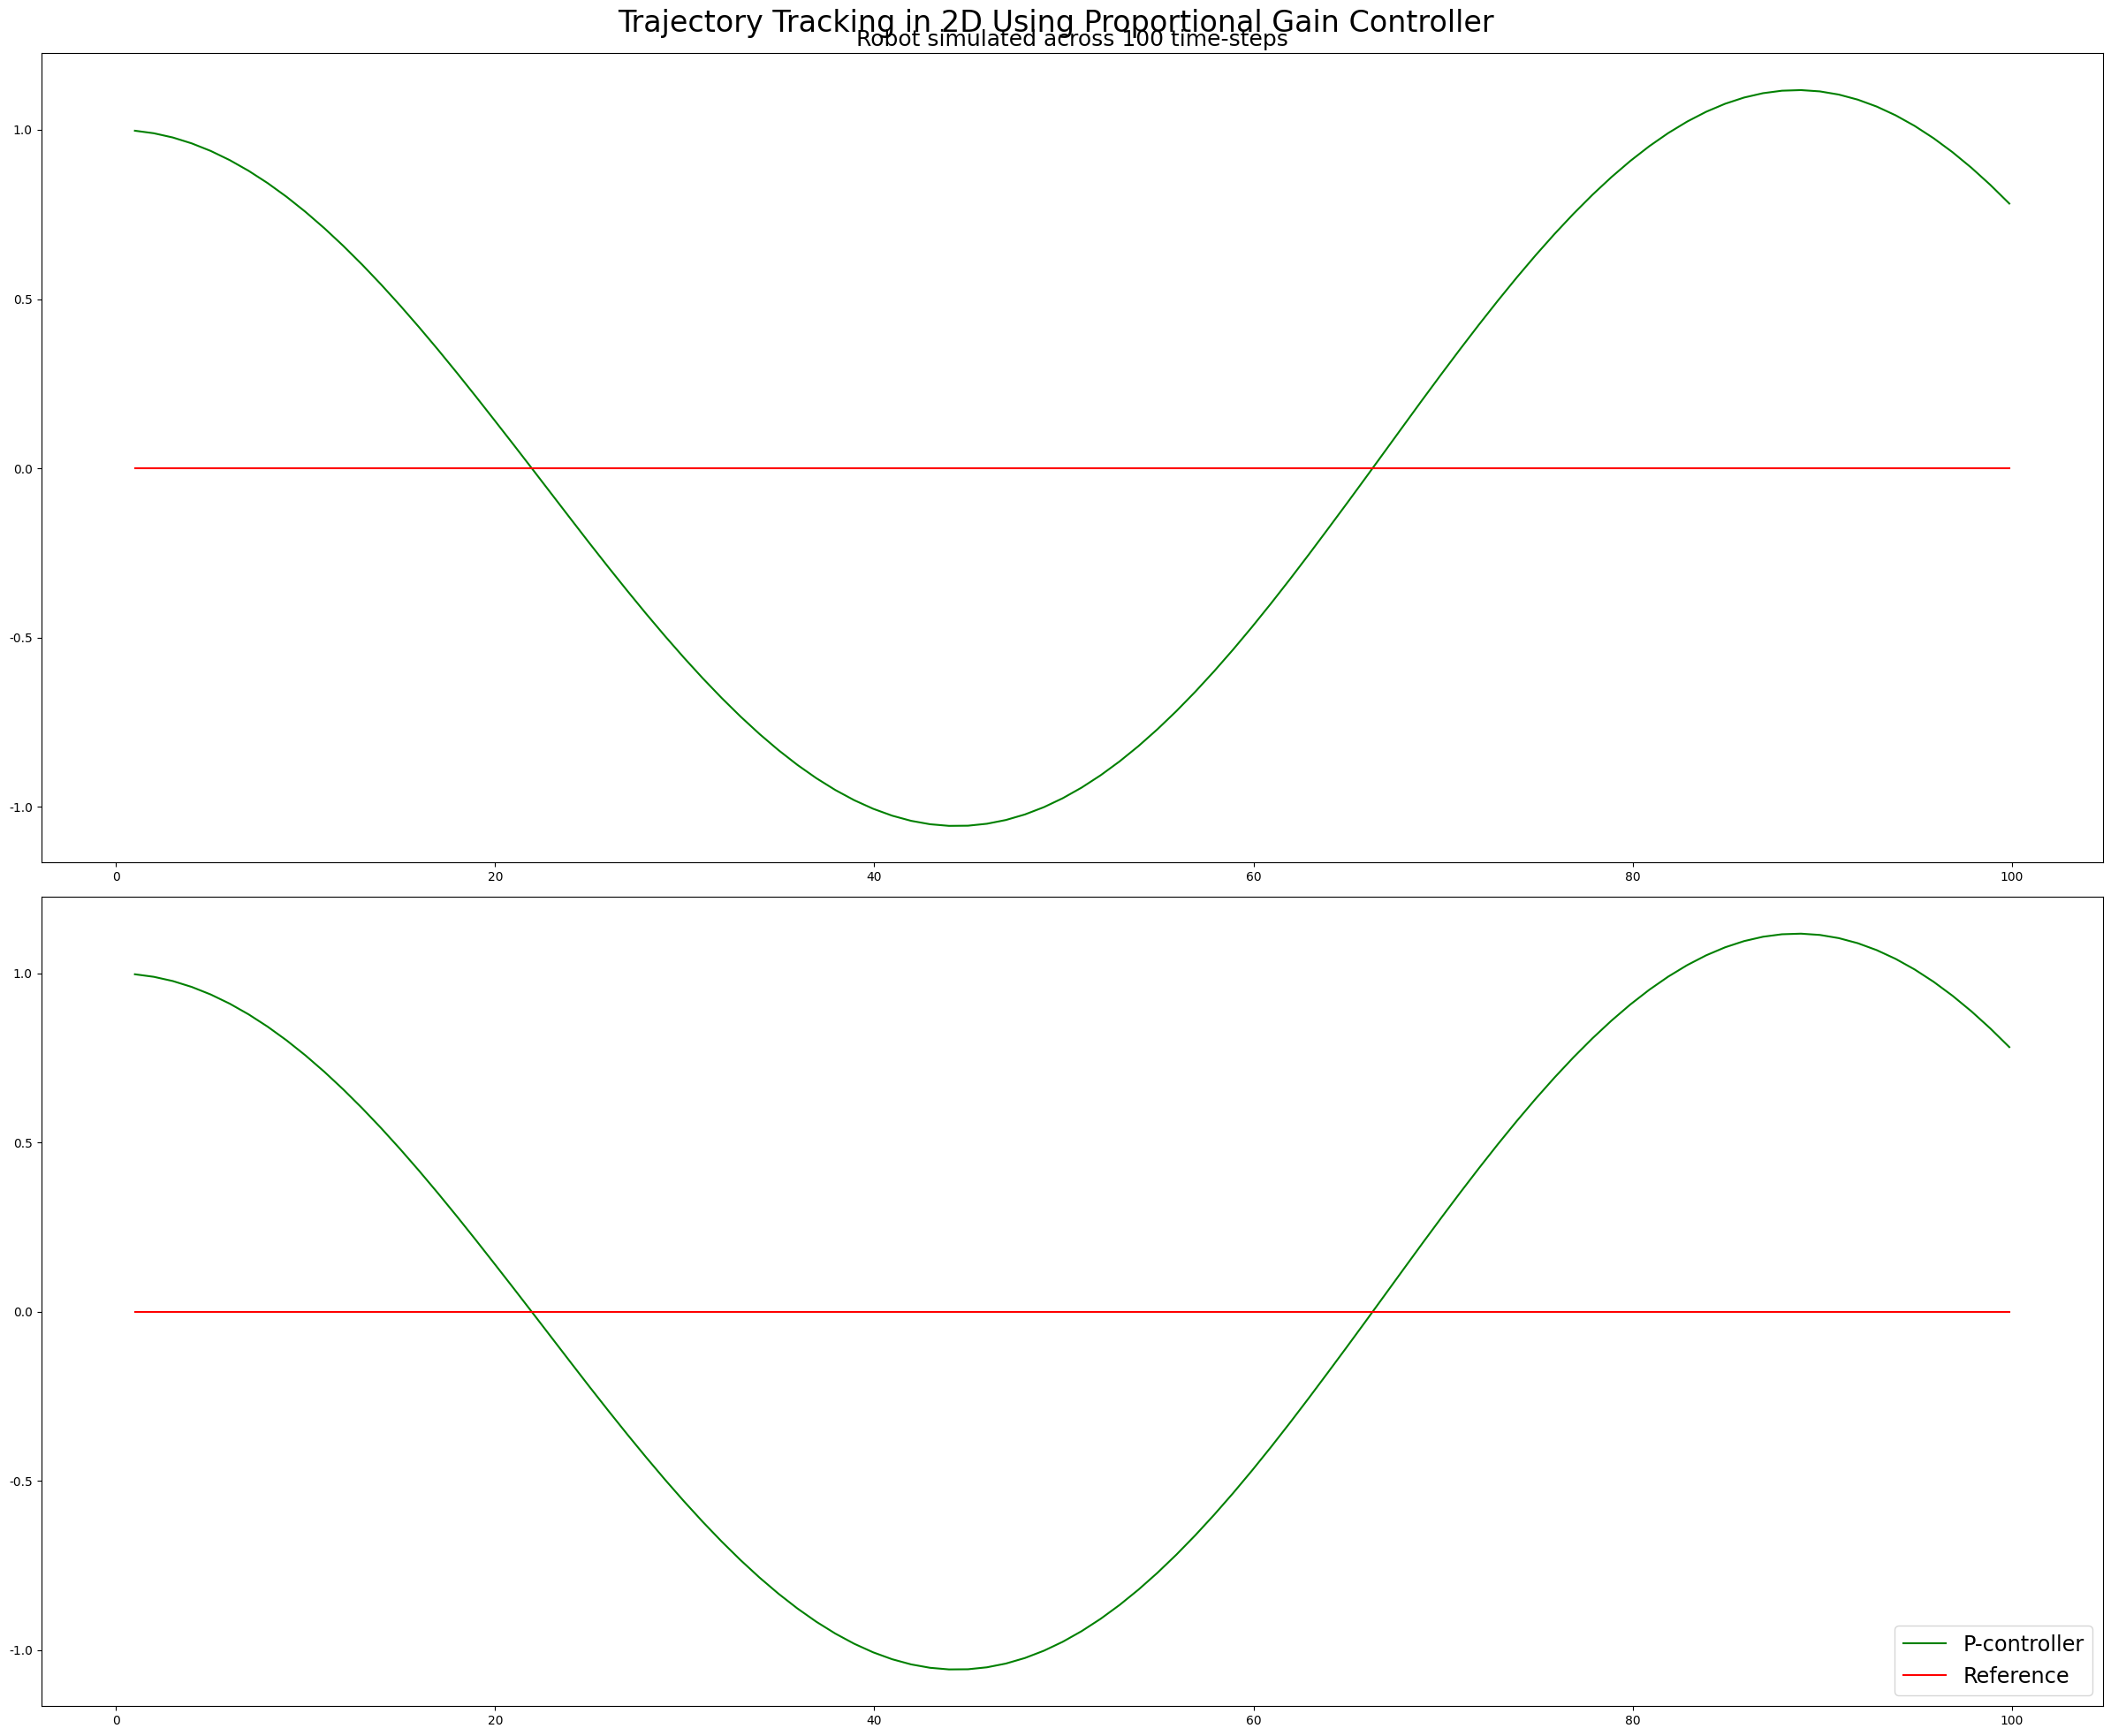

The matplotlib source for this figure:
# -----------------------------------------------------------------------------
# Lesson "5.1: PID Control"
# Authors     : Sebastian Thrun.
#
# Modified by : Jonathan L. Moran (jonathan.moran107@gmail.com)
#
# Purpose of this file: Implements the Proportional Controller and simulates
#                       robot motion along a horizontal reference trajectory.
# -----------------------------------------------------------------------------

import matplotlib as mpl
import matplotlib.pyplot as plt
import numpy as np
import random
from typing import List, Tuple


class Robot(object):
    '''The simulated Robot class.
    
    The robot moves about the 2D environment given a position (x, y) and
    heading (`orientation`) angle, i.e., direction of motion.

    The proportional controller used here follows the equation:
        $\alpha = -\tau * \mathrm{CTE}$,
    where the steering input angle $\alpha$ is computed w.r.t. the
    cross-track error $\mathrm{CTE}$ proportional to the gain factor
    $\tau$ (i.e., the "response strength"). The cross-track error is
    defined w.r.t. reference trajectory, which here is assumed to be
    a constant horizontal trajectory along the x-axis.   
    
    The proportional controller implemented here is used to direct the
    robot motion towards the horizontal reference trajectory by giving
    steering angle commands computed w.r.t. the normally-distributed
    steering drift, as well as both steering- and distance measurement
    noise.

    :param x: Position of the robot along the $x$-axis.
    :param y: Position of the robot along the $y$-axis.
    :param orientation: Heading angle of the robot, i.e.,
        the direction parameter $\theta$ used in the bicycle motion model.
    :param length: Length of the robot, i.e.,
        the parameter $L$ used in the bicycle motion model.
    :param steering_noise: Steering measurement noise sampled from a
        Gaussian normal distribution.
    :param distance_noise: Distance measurement noise sampled from a
        Gaussian normal distribution.
    :param steering_drift: Perturbation of the steering angle sampled from a
        Gaussian normal distribution.
    '''

    def __init__(self,
            length: float=20.0
    ):
        """Creates a `Robot` instance.

        Initialises the robot 2D location and orientation angle to the
        position along the origin (0, 0) with a heading of `0.0`.

        :param length: Desired length to initialise the robot with. 
        """

        self.x = 0.0
        self.y = 0.0
        self.orientation = 0.0
        self.length = length
        self.steering_noise = 0.0
        self.distance_noise = 0.0
        self.steering_drift = 0.0

    def set(self, 
            x: float, 
            y: float,
            orientation: float
    ):
        """Sets the robot's 2D location and orientation to the given values.
        
        :param x: Position along the $x$-axis to assign to the robot.
        :param y: Position along the $y$-axis to assign to the robot.
        :param orientation: Heading angle to assign to the robot. 
        """

        self.x = x
        self.y = y
        self.orientation = orientation % (2.0 * np.pi)

    def set_noise(self, 
            steering_noise: float, 
            distance_noise: float
    ):
        """Sets the steering- and measurement- noise parameters.

        This update function allows for the use of dynamic noise values,
        which is often useful in particle filters.

        :param steering_noise: Noise value to use for the steering measurement.
        :param distance_noise: Noise value to use for the distance measurement.
        """

        self.steering_noise = steering_noise
        self.distance_noise = distance_noise

    def set_steering_drift(self, 
            drift: float
    ):
        """Sets the systematical steering drift parameter.

        :param drift: Drift value to use for the steering angle.
        """

        self.steering_drift = drift

    def move(self, 
            steering: float, 
            distance: float, 
            tolerance: float=0.001, 
            max_steering_angle: float=np.pi / 4.0
    ):
        """Move the robot to the next time-step with the provided controls.

        :param steering: Front-wheel steering angle $\delta$.
        :param distance: Total distance travelled by vehicle in this time-step,
            must be non-negative.
        :param tolerance: Tolerance value for the manoeuvre,
            values outside this threshold indicate a turning manoeuvre.
        :param max_steering angle: Maximum front-wheel steering angle.
        """

        # Thresholding of input steering angle and distance values 
        if steering > max_steering_angle:
            steering = max_steering_angle
        if steering < -max_steering_angle:
            steering = -max_steering_angle
        if distance < 0.0:
            distance = 0.0
        # Computing the noise values
        steering2 = random.gauss(steering, self.steering_noise)
        distance2 = random.gauss(distance, self.distance_noise)
        # Applying the steering drift parameter to the steering angle
        steering2 += self.steering_drift
        # Compute the radius of the turn / manoeuvre to execute
        turn_radius = np.tan(steering2) * distance2 / self.length
        if abs(turn_radius) < tolerance:
            # Compute the straight-line distance approximation of the manoeuvre
            self.x += distance2 * np.cos(self.orientation)
            self.y += distance2 * np.sin(self.orientation)
            self.orientation = (self.orientation + turn_radius) % (2.0 * np.pi)
        else:
            # Evaluate the approximate kinematic bicycle motion model
            # for the desired turning manoeuvre
            radius = distance2 / turn_radius
            # Compute the changing rate of $x$, $y$, $\delta$
            cx = self.x - (np.sin(self.orientation) * radius)
            cy = self.y + (np.cos(self.orientation) * radius)
            self.orientation = (self.orientation + turn_radius) % (2.0 * np.pi)
            self.x = cx + (np.sin(self.orientation) * radius)
            self.y = cy - (np.cos(self.orientation) * radius)

    def __repr__(self):
        """Overrides the default print function with vehicle state values."""
        return '[x=%.5f y=%.5f orient=%.5f]' % (self.x, self.y, self.orientation)


def run(
        robot: Robot, 
        tau: float, 
        n: int=100, 
        speed: float=1.0
) -> Tuple[List[float], List[float]]:
    """Simulates the robot movement across `n` time-steps.
    
    The robot's steering angle $\alpha$ is computed relative to the
    proportional gain controller, which follows the equation:
        $\alpha = -\tau * \mathrm{CTE}$,
    where the cross-track error $\mathrm{CTE}$ is defined as the
    robot position along the $y$-axis, assuming a horizontal reference
    trajectory about the $x$-axis. Here, the gain factor $\tau$ is proportional
    to the cross-track error $\mathrm{CTE}$.

    :param robot: `Robot` class instance representing the vehicle to manoeuvre. 
    :param tau: Proportional gain constant.
    :param n: Number of time-steps to simulate.
    :param speed: Velocity (m/s) at which to drive the vehicle.
    :return: Set of x- and y-coordinates of the simulated trajectory.
    """

    # The list of $x$- and $y$-values for the simulated trajectory
    x_trajectory = []
    y_trajectory = []
    # Simulate the robot movement across `n` time-steps
    for i in range(n):
        # Get the current cross-track error relative to reference trajectory
        cte = robot.y
        # Compute the steering angle w.r.t. the proportional gain controller
        steer = -tau * cte
        # Execute the steering command
        robot.move(steer, speed)
        # Append the updated robot position coordinates to the trajectory lists
        _x, _y = robot.x, robot.y
        x_trajectory.append(_x)
        y_trajectory.append(_y)
    return x_trajectory, y_trajectory


if __name__ == '__main__':
    ### Initialise the robot instance using default values
    robot = Robot()
    ### Perform a single control run to position (0, 1)
    # with heading angle `0.0`
    robot.set(0.0, 1.0, 0.0)
    ### Execute the trajectory using the proportional controller            
    x_trajectory, y_trajectory = run(robot, 0.1)
    n = len(x_trajectory)
    ### Plot the robot position and orientation relative to the reference
    # Setting the default font to use with Matplotlib
    mpl.rc('font', family='Times New Roman')
    fig, (ax1, ax2) = plt.subplots(nrows=2, ncols=1,
            figsize=(24, 20), tight_layout=True
    )
    plt.suptitle('Trajectory Tracking in 2D Using Proportional Gain Controller',
            fontsize=24
    )
    ax1.set_title('Robot simulated across 100 time-steps',
            fontsize=18
    )
    ax1.plot(x_trajectory, y_trajectory,
            color='g', label='P-controller'
    )
    ax1.plot(x_trajectory, np.zeros(n),
            color='r', label='Reference'
    )
    ax2.plot(x_trajectory, y_trajectory, 
            color='g', label='P-controller'
    )
    ax2.plot(x_trajectory, np.zeros(n), 
            color='r', label='Reference'
    )
    plt.legend(loc='lower right', fontsize='xx-large')
    plt.show()
